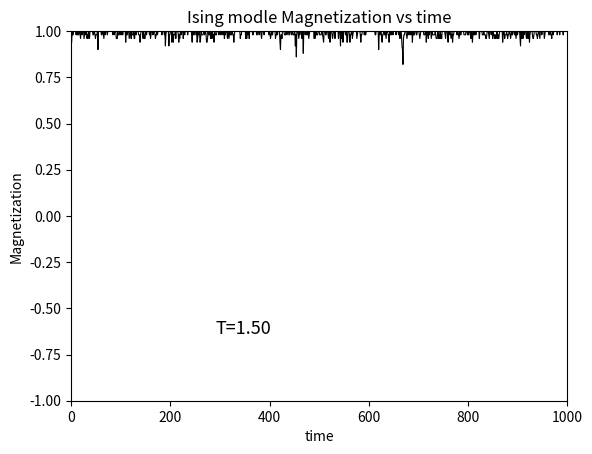
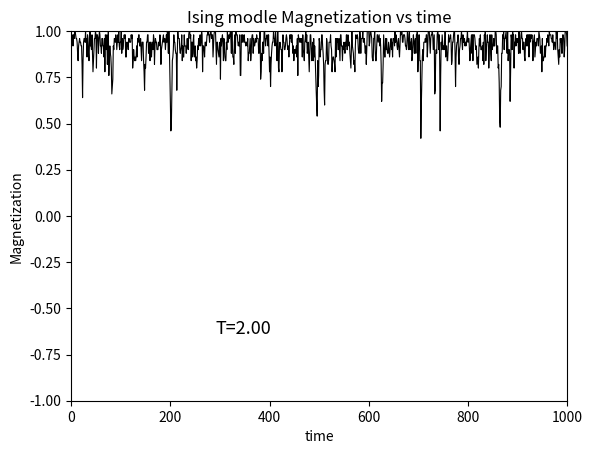
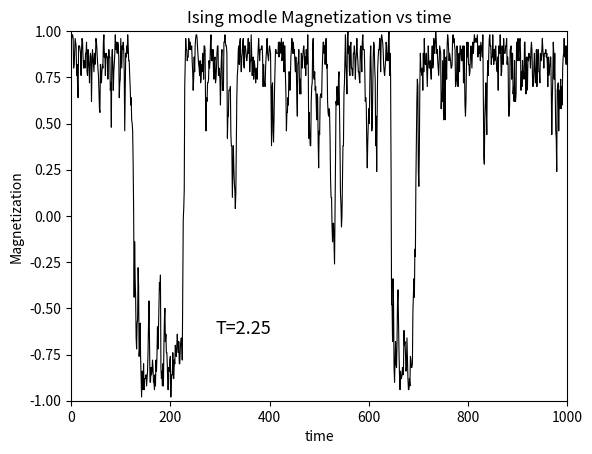
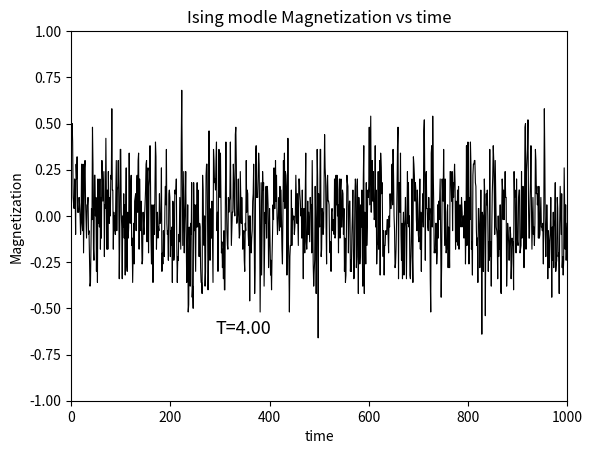

Python code for these plots, in order:
# -*- coding: utf-8 -*-
"""
Created on Fri Dec 29 14:53:07 2017

@author: 94847
"""

import numpy as np
import random 
import matplotlib.pyplot as plt 

T_save=np.array([1.5,2,2.25,4])
def l(x,y=9):
    if x>9:
        x=x-10
    if x<0:
        x=x+y+1
    return x
for k in np.arange(0,4):
    T=T_save[k]
    s=np.ones((10,10))
    t=0
    M=1
    t_save=np.array([])
    M_save=np.array([])
    while t<1000:
        for i in np.arange(0,10):
            for j in np.arange(0,10):
                Ef=2*s[i,j]*(s[l(i+1),j]+s[l(i-1),j]+s[i,l(j+1)]+s[i,l(j-1)])
                if Ef<=0:
                    s[i,j]=-s[i,j]
                if Ef>0:
                    r=random.random()
                    if r<=np.exp(-Ef/T):
                        s[i,j]=-s[i,j]
        
        M=np.sum(s)/100
        t=t+1
        M_save=np.append(M_save,M)
        t_save=np.append(t_save,t)
    fig=plt.figure()
    plt.plot(t_save,M_save,color="black",lw=0.8,label="T=1.5")
    plt.title(r"Ising modle Magnetization vs time")
    plt.xlabel("time")
    plt.ylabel("Magnetization")
    plt.xlim(0,1000)
    plt.ylim(-1,1)
    fig.text(0.35,0.25,"T=%.2f"%T,fontsize=13)

